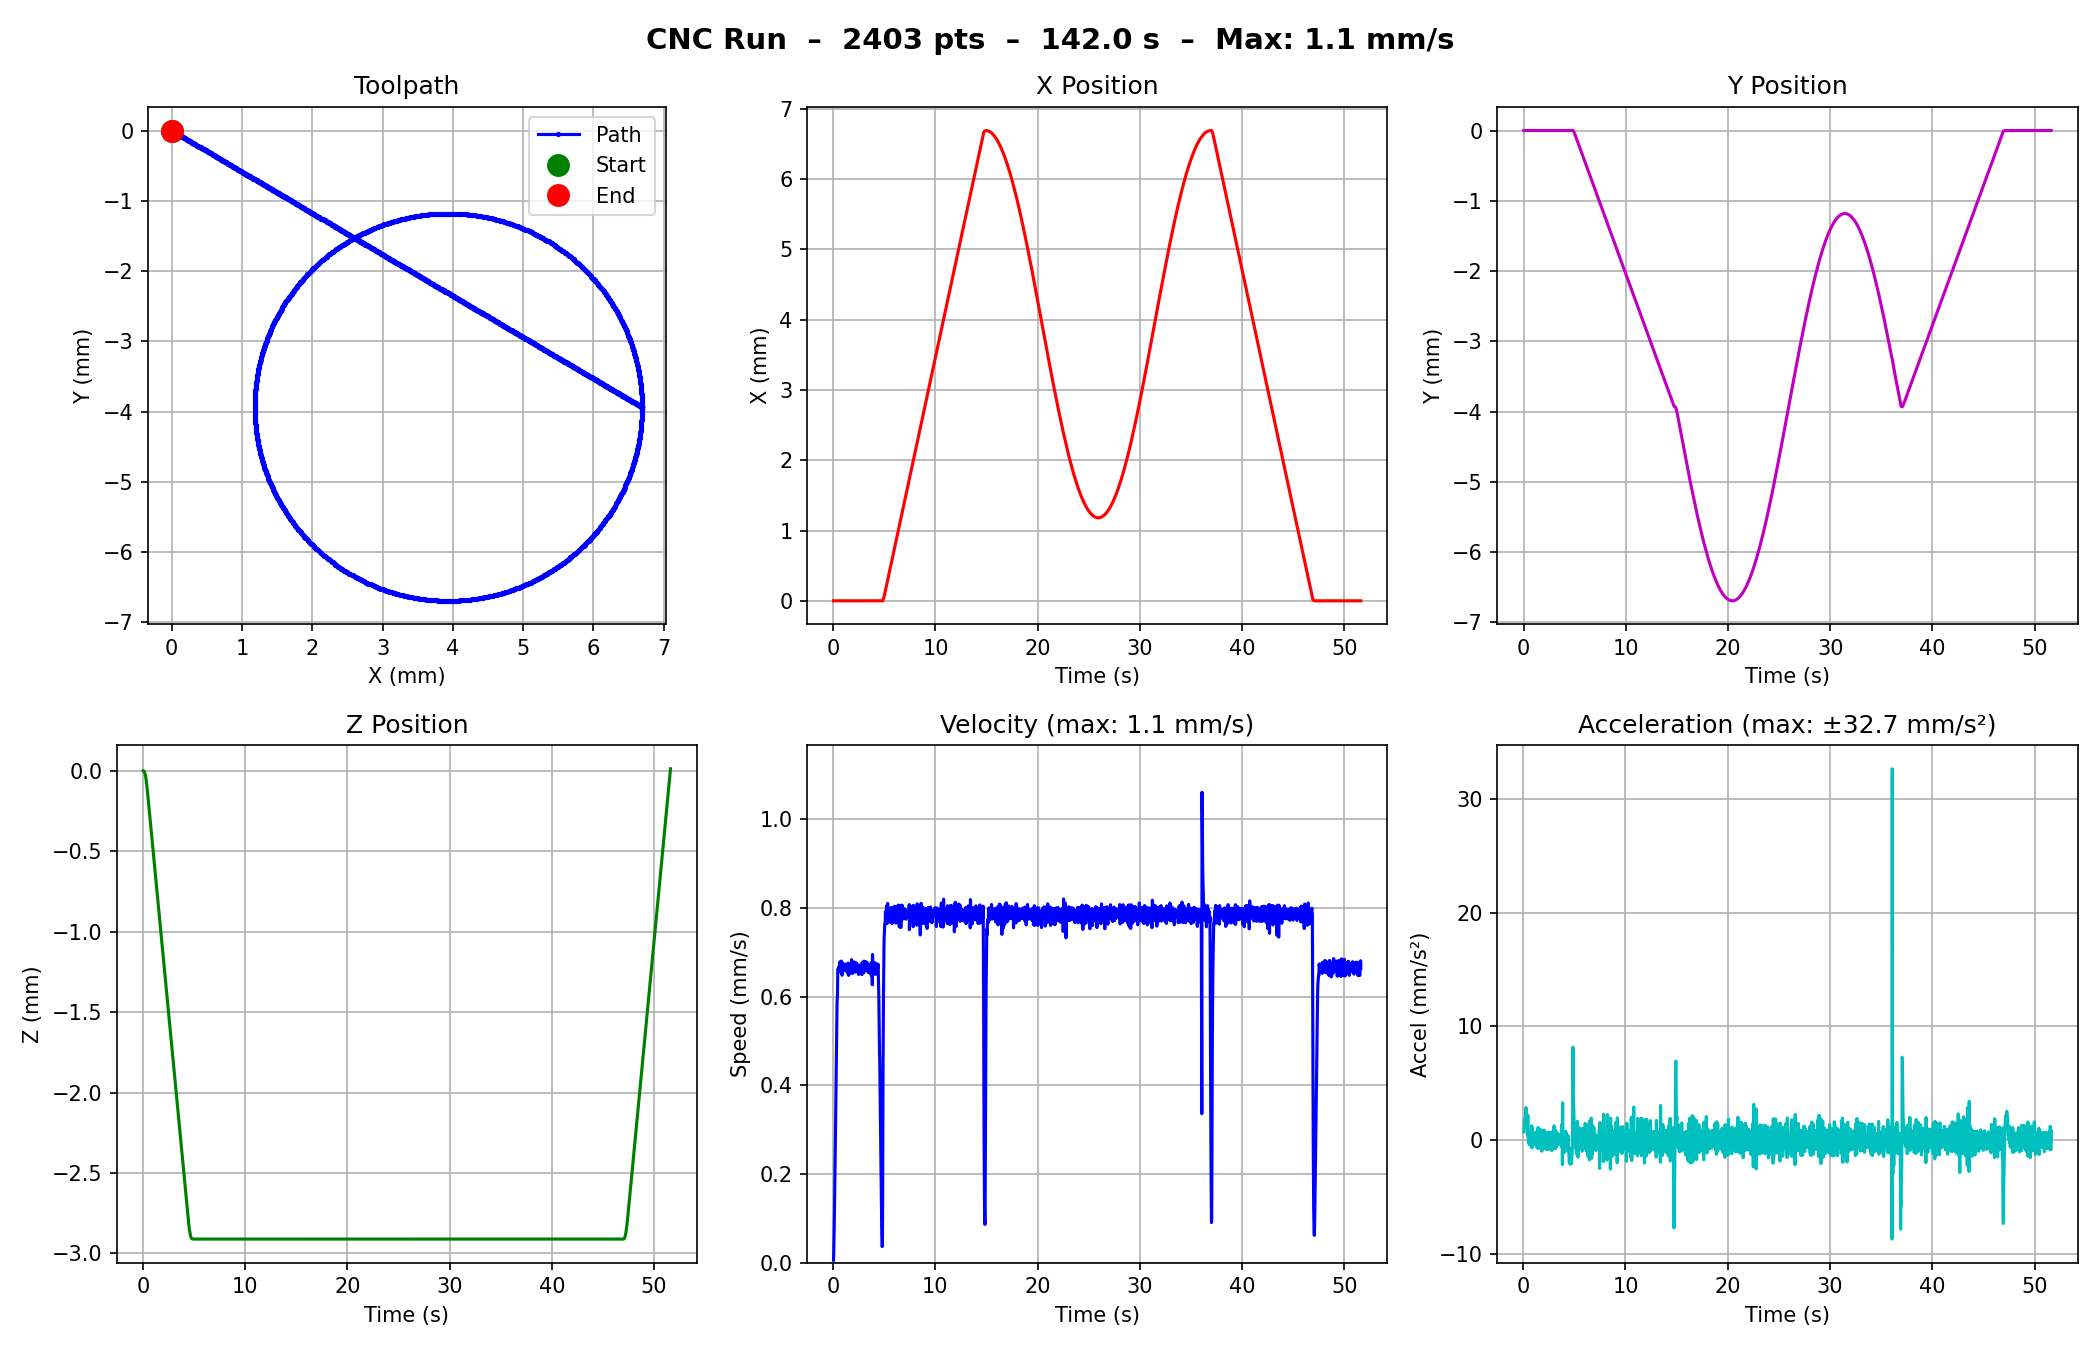

Data behind this chart, as committed beside it:
time_s, x_mm, y_mm, z_mm, velocity_mms, acceleration_mms2
0.0238, 0.0000, 0.0000, 0.0000, 0.0056, 0.7079
0.0453, 0.0000, 0.0000, -0.0001, 0.0056, 0.7079
0.0667, 0.0000, 0.0000, -0.0006, 0.0207, 0.7079
0.0878, 0.0000, 0.0000, -0.0015, 0.0460, 1.195
0.1091, 0.0000, 0.0000, -0.0031, 0.0744, 1.336
0.1305, 0.0000, 0.0000, -0.0054, 0.1078, 1.562
0.1521, 0.0000, 0.0000, -0.0085, 0.1412, 1.545
0.1737, 0.0000, 0.0000, -0.0124, 0.1797, 1.783
0.1950, 0.0000, 0.0000, -0.0171, 0.2216, 1.969
0.2166, 0.0000, 0.0000, -0.0226, 0.2570, 1.635
0.2382, 0.0000, 0.0000, -0.0291, 0.2989, 1.947
0.2604, 0.0000, 0.0000, -0.0364, 0.3309, 1.435
0.2818, 0.0000, 0.0000, -0.0448, 0.3916, 2.845
0.3030, 0.0000, 0.0000, -0.0540, 0.4325, 1.927
0.3242, 0.0000, 0.0000, -0.0640, 0.4745, 1.979
0.3455, 0.0000, 0.0000, -0.0749, 0.5115, 1.735
0.3670, 0.0000, 0.0000, -0.0867, 0.5476, 1.677
0.3884, 0.0000, 0.0000, -0.0993, 0.5852, 1.759
0.4104, 0.0000, 0.0000, -0.1123, 0.5947, 0.4305
0.4328, 0.0000, 0.0000, -0.1259, 0.6051, 0.4627
0.4542, 0.0000, 0.0000, -0.1398, 0.6518, 2.182
0.4755, 0.0000, 0.0000, -0.1539, 0.6589, 0.3337
0.4967, 0.0000, 0.0000, -0.1679, 0.6637, 0.2283
0.5181, 0.0000, 0.0000, -0.1820, 0.6586, -0.2394
0.5395, 0.0000, 0.0000, -0.1962, 0.6606, 0.0933
0.5611, 0.0000, 0.0000, -0.2104, 0.6578, -0.1313
0.5824, 0.0000, 0.0000, -0.2246, 0.6677, 0.4630
0.6040, 0.0000, 0.0000, -0.2388, 0.6582, -0.4359
0.6253, 0.0000, 0.0000, -0.2531, 0.6701, 0.5559
0.6468, 0.0000, 0.0000, -0.2673, 0.6651, -0.2326
0.6677, 0.0000, 0.0000, -0.2816, 0.6786, 0.6439
0.6889, 0.0000, 0.0000, -0.2958, 0.6717, -0.3285
0.7102, 0.0000, 0.0000, -0.3099, 0.6631, -0.3998
0.7315, 0.0000, 0.0000, -0.3241, 0.6626, -0.0266
0.7531, 0.0000, 0.0000, -0.3383, 0.6582, -0.2016
0.7746, 0.0000, 0.0000, -0.3525, 0.6610, 0.1308
0.7965, 0.0000, 0.0000, -0.3668, 0.6542, -0.3158
0.8176, 0.0000, 0.0000, -0.3811, 0.6804, 1.247
0.8387, 0.0000, 0.0000, -0.3954, 0.6748, -0.2667
0.8602, 0.0000, 0.0000, -0.4096, 0.6597, -0.7020
0.8822, 0.0000, 0.0000, -0.4238, 0.6482, -0.5211
0.9036, 0.0000, 0.0000, -0.4382, 0.6711, 1.069
0.9252, 0.0000, 0.0000, -0.4525, 0.6636, -0.3470
0.9467, 0.0000, 0.0000, -0.4669, 0.6656, 0.0924
0.9680, 0.0000, 0.0000, -0.4812, 0.6756, 0.4699
0.9891, 0.0000, 0.0000, -0.4955, 0.6746, -0.0479
1.01, 0.0000, 0.0000, -0.5097, 0.6663, -0.3880
1.032, 0.0000, 0.0000, -0.5240, 0.6639, -0.1095
1.053, 0.0000, 0.0000, -0.5382, 0.6695, 0.2619
1.075, 0.0000, 0.0000, -0.5524, 0.6683, -0.0568
1.096, 0.0000, 0.0000, -0.5666, 0.6725, 0.1986
1.117, 0.0000, 0.0000, -0.5808, 0.6719, -0.0281
1.138, 0.0000, 0.0000, -0.5950, 0.6689, -0.1408
1.159, 0.0000, 0.0000, -0.6091, 0.6604, -0.3989
1.181, 0.0000, 0.0000, -0.6233, 0.6586, -0.0822
1.202, 0.0000, 0.0000, -0.6375, 0.6584, -0.0135
1.224, 0.0000, 0.0000, -0.6517, 0.6731, 0.6969
1.245, 0.0000, 0.0000, -0.6659, 0.6640, -0.4245
1.266, 0.0000, 0.0000, -0.6801, 0.6692, 0.2440
1.288, 0.0000, 0.0000, -0.6944, 0.6628, -0.2970
... 2,343 more rows
